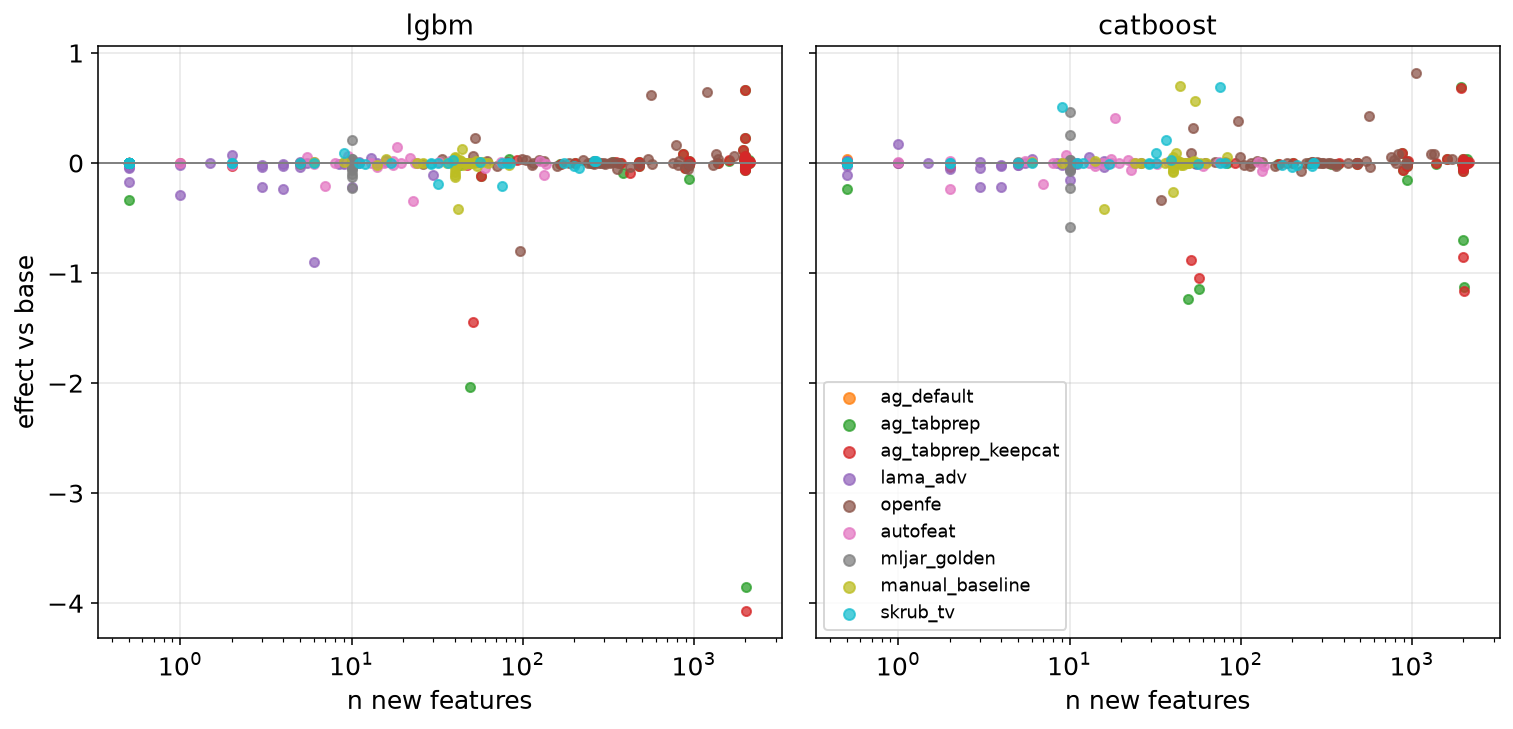

The file beside this chart, header and first rows:
dataset, task, arm, model, effect, value, x
Amazon_employee_access, binary, ag_default, catboost, auc_diff, -0.005321, -1.0
Amazon_employee_access, binary, ag_default, lgbm, auc_diff, 0.0006447, -1.0
Amazon_employee_access, binary, ag_tabprep, catboost, auc_diff, -0.002162, 83.0
Amazon_employee_access, binary, ag_tabprep, lgbm, auc_diff, 0.03837, 83.0
Amazon_employee_access, binary, ag_tabprep_keepcat, catboost, auc_diff, -0.003954, 92.0
Amazon_employee_access, binary, ag_tabprep_keepcat, lgbm, auc_diff, 0.0246, 92.0
Amazon_employee_access, binary, autofeat, catboost, auc_diff, , 
Amazon_employee_access, binary, autofeat, lgbm, auc_diff, , 
Amazon_employee_access, binary, lama_adv, catboost, auc_diff, -0.03809, 16.0
Amazon_employee_access, binary, lama_adv, lgbm, auc_diff, 0.00486, 16.0
Amazon_employee_access, binary, manual_baseline, catboost, auc_diff, -0.001162, 9.0
Amazon_employee_access, binary, manual_baseline, lgbm, auc_diff, 0.01022, 9.0
Amazon_employee_access, binary, mljar_golden, catboost, auc_diff, , 
Amazon_employee_access, binary, mljar_golden, lgbm, auc_diff, , 
Amazon_employee_access, binary, openfe, catboost, auc_diff, -0.004371, 62.0
Amazon_employee_access, binary, openfe, lgbm, auc_diff, 0.01804, 62.0
Amazon_employee_access, binary, skrub_tv, catboost, auc_diff, -0.0298, 261.0
Amazon_employee_access, binary, skrub_tv, lgbm, auc_diff, 0.01592, 261.0
Bike_Sharing_Demand, regression, ag_default, catboost, rmse_rel, 0.0007512, 0.0
Bike_Sharing_Demand, regression, ag_default, lgbm, rmse_rel, 0.0, 0.0
Bike_Sharing_Demand, regression, ag_tabprep, catboost, rmse_rel, -0.06548, 885.0
Bike_Sharing_Demand, regression, ag_tabprep, lgbm, rmse_rel, -0.0446, 885.0
Bike_Sharing_Demand, regression, ag_tabprep_keepcat, catboost, rmse_rel, -0.06358, 887.0
Bike_Sharing_Demand, regression, ag_tabprep_keepcat, lgbm, rmse_rel, -0.04382, 887.0
Bike_Sharing_Demand, regression, autofeat, catboost, rmse_rel, -0.02912, 14.0
Bike_Sharing_Demand, regression, autofeat, lgbm, rmse_rel, -0.03382, 14.0
Bike_Sharing_Demand, regression, lama_adv, catboost, rmse_rel, -0.2223, 4.0
Bike_Sharing_Demand, regression, lama_adv, lgbm, rmse_rel, -0.2401, 4.0
Bike_Sharing_Demand, regression, manual_baseline, catboost, rmse_rel, -0.01937, 45.0
Bike_Sharing_Demand, regression, manual_baseline, lgbm, rmse_rel, -0.02244, 45.0
Bike_Sharing_Demand, regression, mljar_golden, catboost, rmse_rel, -0.02722, 10.0
Bike_Sharing_Demand, regression, mljar_golden, lgbm, rmse_rel, -0.0382, 10.0
Bike_Sharing_Demand, regression, openfe, catboost, rmse_rel, -0.01153, 354.5
Bike_Sharing_Demand, regression, openfe, lgbm, rmse_rel, -0.05289, 354.5
Bike_Sharing_Demand, regression, skrub_tv, catboost, rmse_rel, 0.002111, 6.0
Bike_Sharing_Demand, regression, skrub_tv, lgbm, rmse_rel, -0.0008838, 6.0
Brazilian_houses, regression, ag_default, catboost, rmse_rel, 0.03382, 0.0
Brazilian_houses, regression, ag_default, lgbm, rmse_rel, 0.0, 0.0
Brazilian_houses, regression, ag_tabprep, catboost, rmse_rel, 0.6926, 1938
Brazilian_houses, regression, ag_tabprep, lgbm, rmse_rel, 0.1179, 1938
Brazilian_houses, regression, ag_tabprep_keepcat, catboost, rmse_rel, 0.6837, 1940
Brazilian_houses, regression, ag_tabprep_keepcat, lgbm, rmse_rel, 0.1181, 1940
Brazilian_houses, regression, autofeat, catboost, rmse_rel, 0.411, 18.5
Brazilian_houses, regression, autofeat, lgbm, rmse_rel, 0.1408, 18.5
Brazilian_houses, regression, lama_adv, catboost, rmse_rel, -0.05898, 2.0
Brazilian_houses, regression, lama_adv, lgbm, rmse_rel, 0.06925, 2.0
Brazilian_houses, regression, manual_baseline, catboost, rmse_rel, 0.6992, 44.0
Brazilian_houses, regression, manual_baseline, lgbm, rmse_rel, 0.1256, 44.0
Brazilian_houses, regression, mljar_golden, catboost, rmse_rel, 0.4622, 10.0
Brazilian_houses, regression, mljar_golden, lgbm, rmse_rel, 0.00588, 10.0
Brazilian_houses, regression, openfe, catboost, rmse_rel, 0.3211, 52.5
Brazilian_houses, regression, openfe, lgbm, rmse_rel, 0.2229, 52.5
Brazilian_houses, regression, skrub_tv, catboost, rmse_rel, 0.2067, 36.5
Brazilian_houses, regression, skrub_tv, lgbm, rmse_rel, 0.00191, 36.5
Click_prediction_small, binary, ag_default, catboost, auc_diff, -0.001571, 0.0
Click_prediction_small, binary, ag_default, lgbm, auc_diff, 0.0, 0.0
Click_prediction_small, binary, ag_tabprep, catboost, auc_diff, -0.006222, 368.5
Click_prediction_small, binary, ag_tabprep, lgbm, auc_diff, 0.003571, 368.5
Click_prediction_small, binary, ag_tabprep_keepcat, catboost, auc_diff, -0.00437, 374.5
Click_prediction_small, binary, ag_tabprep_keepcat, lgbm, auc_diff, -0.0002339, 374.5
... 831 more rows
